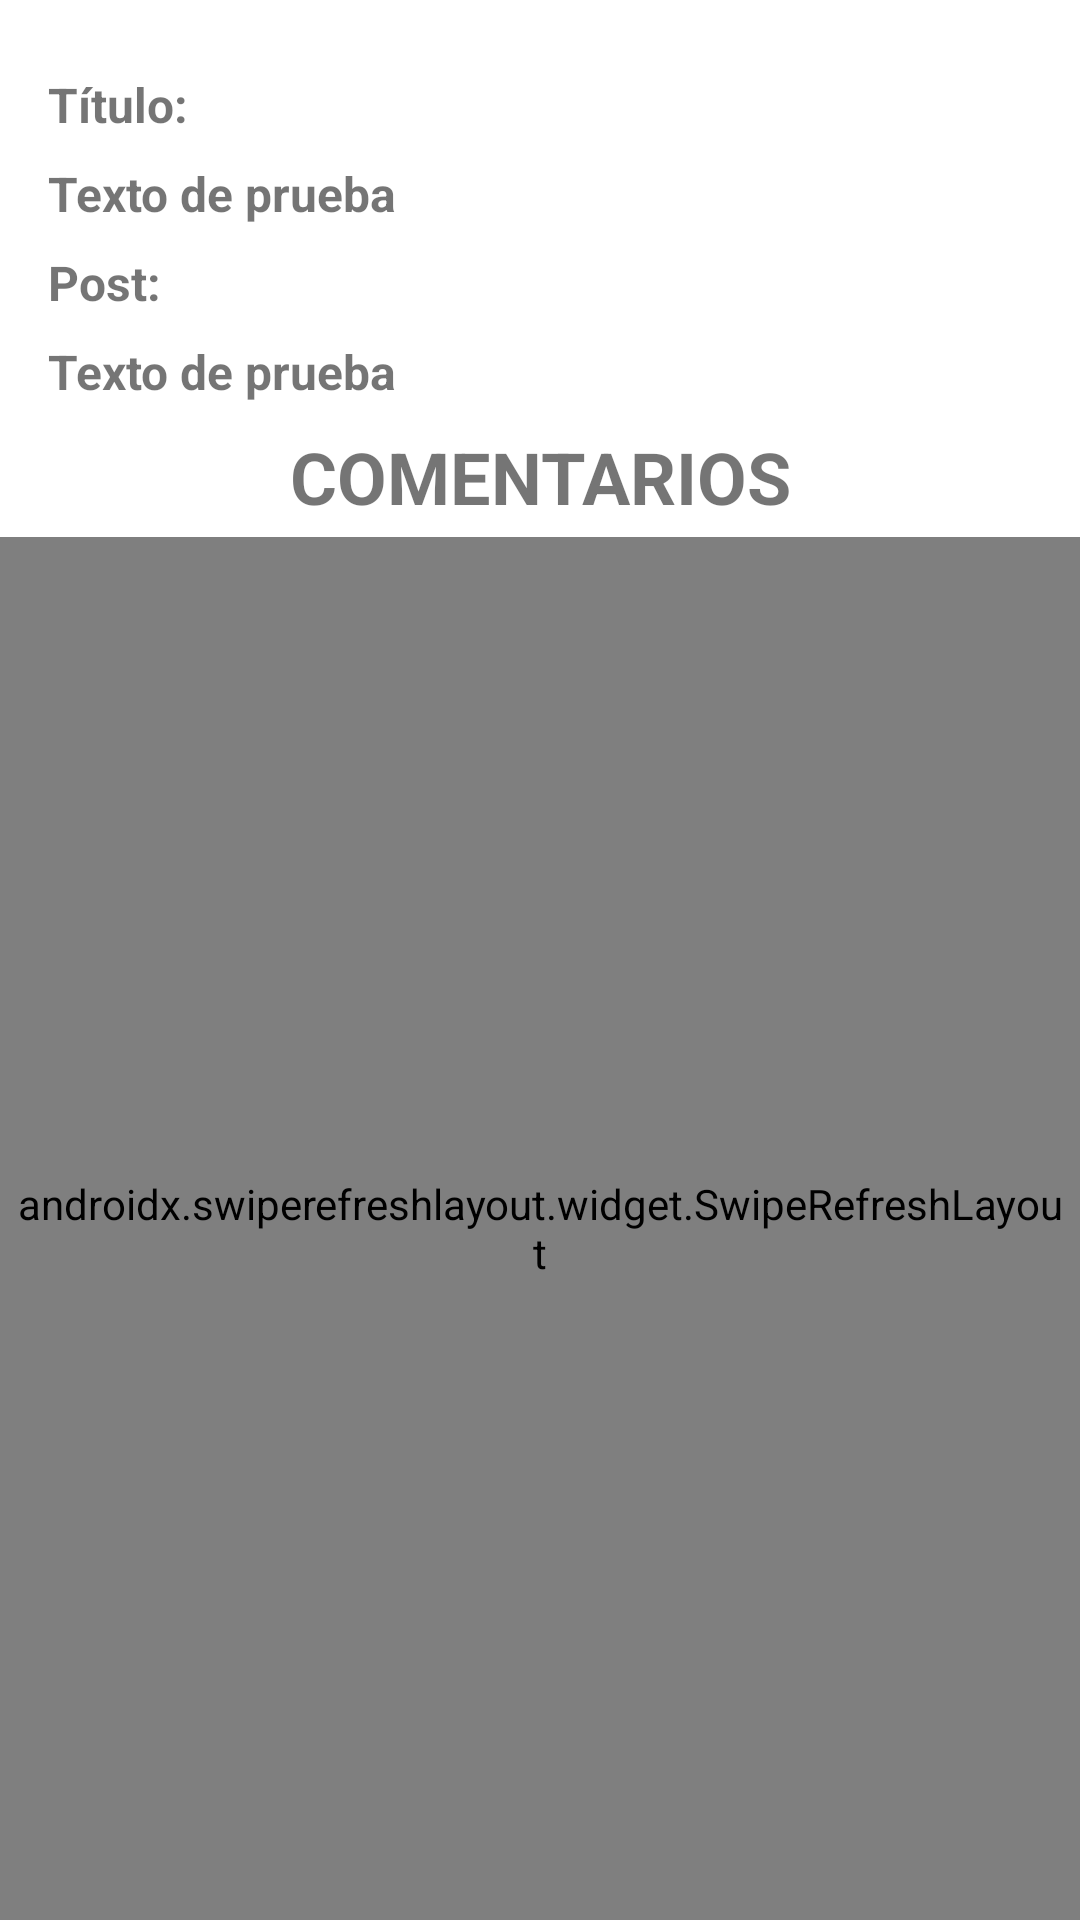

Here is an Android app screen rendered from its layout file. Give the layout XML and the strings, colors and styles it references.
<!-- AndroidManifest.xml: application theme Theme.App_practicas01 -->
<!-- res/layout/activity_post_details.xml -->
<?xml version="1.0" encoding="utf-8"?>
<androidx.constraintlayout.widget.ConstraintLayout xmlns:android="http://schemas.android.com/apk/res/android"
    xmlns:app="http://schemas.android.com/apk/res-auto"
    xmlns:tools="http://schemas.android.com/tools"
    android:layout_width="match_parent"
    android:layout_height="match_parent"
    tools:context=".usuarios.view.PostDetailsActivity">

    <TextView
        android:id="@+id/textViewTitulo"
        android:layout_width="match_parent"
        android:layout_height="wrap_content"
        android:layout_marginStart="16dp"
        android:layout_marginTop="24dp"
        android:layout_marginEnd="16dp"
        android:text="@string/titulo"
        android:textSize="16sp"
        android:textStyle="bold"
        app:layout_constraintEnd_toEndOf="parent"
        app:layout_constraintStart_toStartOf="parent"
        app:layout_constraintTop_toTopOf="parent" />

    <TextView
        android:id="@+id/tv_titulo_post"
        android:layout_width="match_parent"
        android:layout_height="wrap_content"
        android:layout_marginStart="16dp"
        android:layout_marginTop="8dp"
        android:layout_marginEnd="16dp"
        android:text="@string/texto_de_prueba"
        android:textSize="16sp"
        android:textStyle="bold"
        app:layout_constraintEnd_toEndOf="parent"
        app:layout_constraintStart_toStartOf="parent"
        app:layout_constraintTop_toBottomOf="@+id/textViewTitulo"/>

    <TextView
        android:id="@+id/textViewBody"
        android:layout_width="match_parent"
        android:layout_height="wrap_content"
        android:layout_marginStart="16dp"
        android:layout_marginTop="8dp"
        android:layout_marginEnd="16dp"
        android:text="@string/post"
        android:textSize="16sp"
        android:textStyle="bold"
        app:layout_constraintEnd_toEndOf="parent"
        app:layout_constraintStart_toStartOf="parent"
        app:layout_constraintTop_toBottomOf="@+id/tv_titulo_post" />

    <TextView
        android:id="@+id/tv_body_post"
        android:layout_width="match_parent"
        android:layout_height="wrap_content"
        android:layout_marginStart="16dp"
        android:layout_marginTop="8dp"
        android:layout_marginEnd="16dp"
        android:text="@string/texto_de_prueba"
        android:textSize="16sp"
        android:textStyle="bold"
        app:layout_constraintEnd_toEndOf="parent"
        app:layout_constraintStart_toStartOf="parent"
        app:layout_constraintTop_toBottomOf="@+id/textViewBody"/>

    <TextView
        android:id="@+id/textViewComment"
        android:layout_width="match_parent"
        android:layout_height="wrap_content"
        android:layout_marginTop="8dp"
        android:text="@string/comentarios"
        android:textSize="24sp"
        android:textStyle="bold"
        android:textAlignment="center"
        app:layout_constraintEnd_toEndOf="parent"
        app:layout_constraintStart_toStartOf="parent"
        app:layout_constraintTop_toBottomOf="@+id/tv_body_post"/>

    <androidx.swiperefreshlayout.widget.SwipeRefreshLayout
        android:id="@+id/srl_comments"
        android:layout_width="match_parent"
        android:layout_height="0dp"
        android:padding="5dp"
        android:layout_marginTop="4dp"
        app:layout_constraintBottom_toBottomOf="parent"
        app:layout_constraintEnd_toEndOf="parent"
        app:layout_constraintStart_toStartOf="parent"
        app:layout_constraintTop_toBottomOf="@+id/textViewComment">

        <androidx.recyclerview.widget.RecyclerView
            android:id="@+id/rv_comments_post"
            android:layout_width="match_parent"
            android:layout_height="match_parent"
            tools:listitem="@layout/row_comment" />
    </androidx.swiperefreshlayout.widget.SwipeRefreshLayout>

    <ProgressBar
        android:id="@+id/pb_recyclerComments"
        android:layout_width="50dp"
        android:layout_height="50dp"
        android:visibility="gone"
        app:layout_constraintTop_toTopOf="@+id/srl_comments"
        app:layout_constraintBottom_toBottomOf="@+id/srl_comments"
        app:layout_constraintEnd_toEndOf="@+id/srl_comments"
        app:layout_constraintStart_toStartOf="@+id/srl_comments"/>

    <TextView
        android:id="@+id/tv_comments_empty"
        android:layout_width="match_parent"
        android:layout_height="wrap_content"
        android:text="@string/no_hay_comentarios"
        android:textStyle="bold"
        android:textSize="26sp"
        android:textAlignment="center"
        android:visibility="gone"
        app:layout_constraintBottom_toBottomOf="parent"
        app:layout_constraintEnd_toEndOf="parent"
        app:layout_constraintStart_toStartOf="parent"
        app:layout_constraintTop_toBottomOf="@+id/textViewComment"/>

    <include
        android:id="@+id/layout_error"
        layout="@layout/error_server_fragment"
        android:layout_width="0dp"
        android:layout_height="0dp"
        android:visibility="gone"
        app:layout_constraintBottom_toBottomOf="parent"
        app:layout_constraintEnd_toEndOf="parent"
        app:layout_constraintStart_toStartOf="parent"
        app:layout_constraintTop_toTopOf="parent" />


</androidx.constraintlayout.widget.ConstraintLayout>
<!-- res/layout/row_comment.xml (included above) -->
<?xml version="1.0" encoding="utf-8"?>
<androidx.cardview.widget.CardView xmlns:android="http://schemas.android.com/apk/res/android"
    android:layout_width="match_parent"
    android:layout_height="wrap_content"
    xmlns:app="http://schemas.android.com/apk/res-auto"
    android:layout_margin="4dp"
    app:cardCornerRadius="10dp"
    android:elevation="8dp"
    app:cardElevation="8dp">

    <LinearLayout
        android:layout_width="match_parent"
        android:layout_height="match_parent"
        android:orientation="vertical"
        android:padding="4dp">

        <LinearLayout
            android:layout_width="match_parent"
            android:layout_height="match_parent"
            android:orientation="horizontal"
            android:padding="4dp">

            <TextView
                android:layout_width="wrap_content"
                android:layout_height="wrap_content"
                android:text="@string/autor"
                android:textSize="14sp"
                android:textStyle="bold"
                android:layout_marginEnd="4dp"/>

            <TextView
                android:id="@+id/tv_email_comment"
                android:layout_width="wrap_content"
                android:layout_height="wrap_content"
                android:text="@string/texto_de_prueba"
                android:textSize="14sp"
                android:textStyle="bold"
                android:layout_weight="1"
                android:layout_marginHorizontal="5dp"/>
        </LinearLayout>

        <LinearLayout
            android:layout_width="match_parent"
            android:layout_height="match_parent"
            android:orientation="horizontal"
            android:padding="4dp">

            <TextView
                android:layout_width="wrap_content"
                android:layout_height="wrap_content"
                android:text="@string/nombre"
                android:textSize="14sp"
                android:textStyle="bold"
                android:layout_marginEnd="4dp"/>

            <TextView
                android:id="@+id/tv_name_comment"
                android:layout_width="wrap_content"
                android:layout_height="wrap_content"
                android:text="@string/texto_de_prueba"
                android:textSize="14sp"
                android:textStyle="bold"
                android:layout_weight="1"
                android:layout_marginHorizontal="5dp"/>
        </LinearLayout>

        <TextView
            android:layout_width="wrap_content"
            android:layout_height="wrap_content"
            android:text="@string/comentario"
            android:textSize="14sp"
            android:textStyle="bold"
            android:layout_marginHorizontal="5dp"/>
        <TextView
            android:id="@+id/tv_body_comment"
            android:layout_width="match_parent"
            android:layout_height="wrap_content"
            android:text="@string/texto_de_prueba"
            android:textSize="14sp"
            android:textStyle="bold"
            android:layout_marginHorizontal="5dp"
            android:paddingVertical="3dp"/>

    </LinearLayout>

</androidx.cardview.widget.CardView>
<!-- res/layout/error_server_fragment.xml (included above) -->
<?xml version="1.0" encoding="utf-8"?>
<androidx.constraintlayout.widget.ConstraintLayout
    xmlns:android="http://schemas.android.com/apk/res/android"
    xmlns:app="http://schemas.android.com/apk/res-auto"
    xmlns:tools="http://schemas.android.com/tools"
    android:id="@+id/cl_error"
    android:layout_width="match_parent"
    android:layout_height="match_parent"
    android:background="@android:color/white"
    android:clickable="true"
    android:focusable="true"
    android:visibility="invisible">
    
    <ImageView
        android:id="@+id/logo"
        android:layout_width="wrap_content"
        android:layout_height="206dp"
        android:contentDescription="@string/description_img"
        app:layout_constraintEnd_toEndOf="parent"
        app:layout_constraintStart_toStartOf="parent"
        app:layout_constraintTop_toTopOf="parent"
        android:layout_marginTop="40dp"
        tools:srcCompat="@drawable/error_icon" />

    <TextView
        android:id="@+id/tv_info"
        android:layout_width="0dp"
        android:layout_height="wrap_content"
        android:layout_marginStart="24dp"
        android:layout_marginTop="24dp"
        android:layout_marginEnd="24dp"
        android:gravity="center"
        android:text="@string/error_del_servidor"
        android:textSize="18sp"
        android:textStyle="bold"
        app:layout_constraintEnd_toEndOf="parent"
        app:layout_constraintHorizontal_bias="1.0"
        app:layout_constraintStart_toStartOf="parent"
        app:layout_constraintTop_toBottomOf="@+id/logo" />

    <Button
        android:id="@+id/btn_retry"
        android:layout_width="wrap_content"
        android:layout_height="wrap_content"
        android:layout_marginStart="32dp"
        android:layout_marginTop="64dp"
        android:layout_marginEnd="32dp"
        android:text="@string/reintentar"
        app:layout_constraintEnd_toEndOf="parent"
        app:layout_constraintStart_toStartOf="parent"
        app:layout_constraintTop_toBottomOf="@+id/tv_info" />

</androidx.constraintlayout.widget.ConstraintLayout>
<!-- resources referenced by this layout -->
<resources>
  <string name="autor">Autor:</string>
  <string name="comentario">Comentario:</string>
  <string name="comentarios">COMENTARIOS</string>
  <string name="description_img">todo</string>
  <string name="error_del_servidor">ERROR DEL SERVIDOR</string>
  <string name="no_hay_comentarios">No hay comentarios</string>
  <string name="nombre">Nombre:</string>
  <string name="post">Post:</string>
  <string name="reintentar">Reintentar</string>
  <string name="texto_de_prueba">Texto de prueba</string>
  <string name="titulo">Título:</string>
  <style name="Theme.App_practicas01" parent="Theme.MaterialComponents.DayNight.DarkActionBar">
          
          <item name="colorPrimary">@color/purple_500</item>
          <item name="colorPrimaryVariant">@color/purple_700</item>
          <item name="colorOnPrimary">@color/white</item>
          
          <item name="colorSecondary">@color/teal_200</item>
          <item name="colorSecondaryVariant">@color/teal_700</item>
          <item name="colorOnSecondary">@color/black</item>
          
          <item name="android:statusBarColor">?attr/colorPrimaryVariant</item>
          
      </style>
  <!-- not gathered from this repository: default colours our renderer supplied (Android Studio template values) -->
  <color name="purple_500">#FF6200EE</color>
  <color name="purple_700">#FF3700B3</color>
  <color name="teal_200">#FF03DAC5</color>
  <color name="teal_700">#FF018786</color>
  <color name="black">#FF000000</color>
  <color name="white">#FFFFFFFF</color>
</resources>
